Image classification data set "dataset" (norvy19/proyecto-aves on GitHub). Class labels (9): Dacnis Carinegro, Tangara Cabecibaya, Tangara Carafuego, Tangara Cenicienta, Tangara Coronigualda, Tangara Dorada, Tangara Goliplateada, Tangara Golondrina, Tangara Verdinegra.

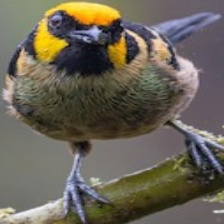
Label: Tangara Carafuego

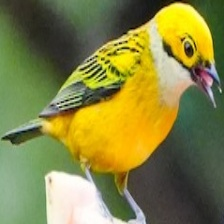
Label: Tangara Goliplateada

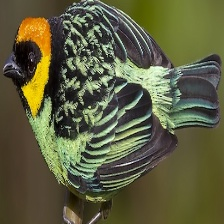
Label: Tangara Coronigualda

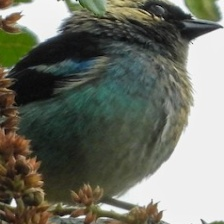
Label: Tangara Verdinegra

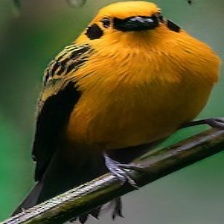
Label: Tangara Dorada

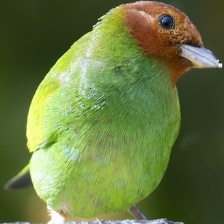
Label: Tangara Cabecibaya
